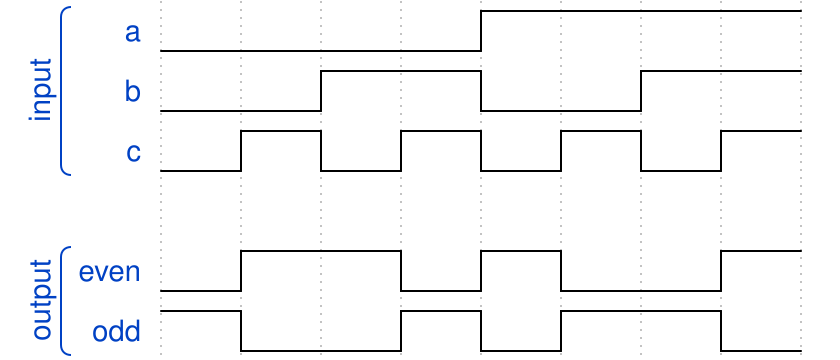

The timing diagram above was drawn with WaveDrom. Write its source.

{"signal": [
    ["input",
     {"name" : "a", "wave" : "l...h..."},
     {"name" : "b", "wave" : "l.h.l.h."},
     {"name" : "c", "wave" : "lhlhlhlh"}],
    {},
    ["output",
     {"name" : "even", "wave" : "lh.lhl.h"},
     {"name" : "odd", "wave" : "hl.hlh.l"}]]}
  